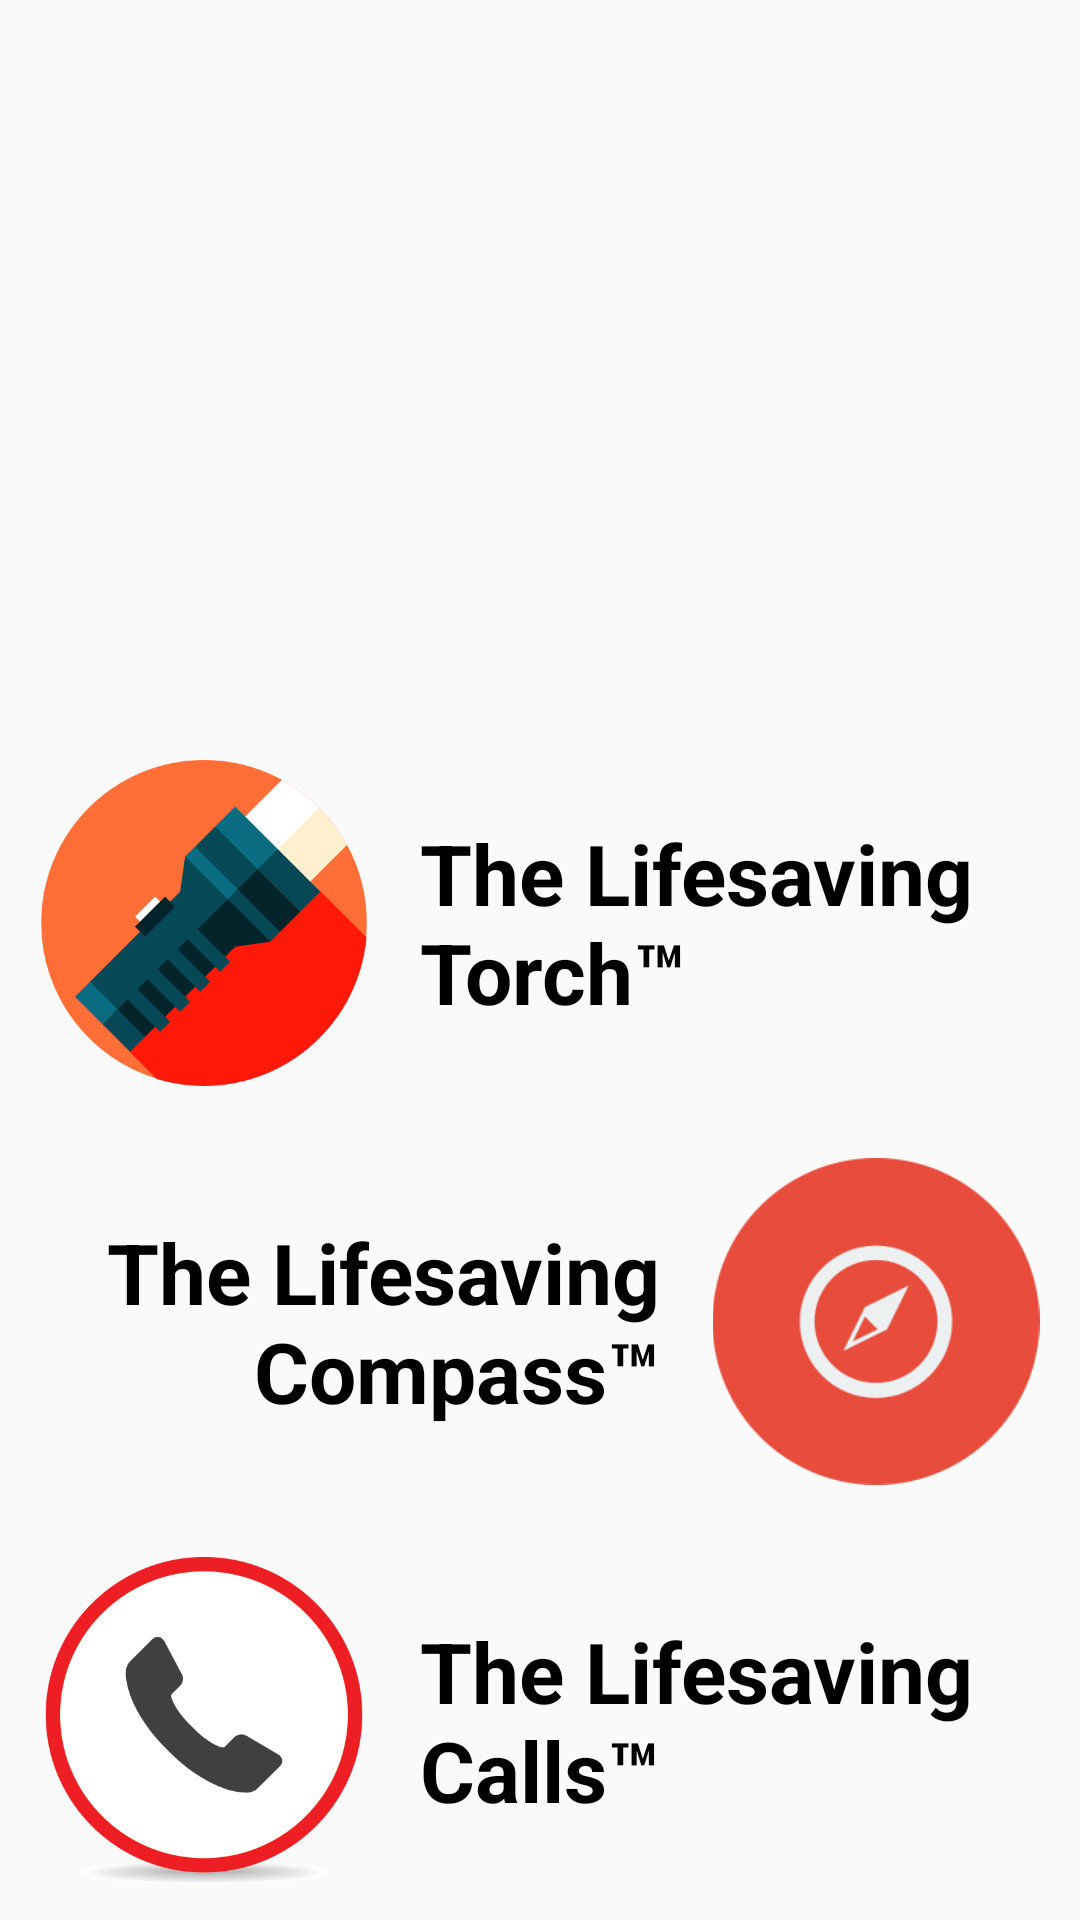

Layout XML and referenced resources for this Android screen:
<!-- AndroidManifest.xml: activity theme SplashScreen -->
<!-- res/layout/activity_menu.xml -->
<?xml version="1.0" encoding="utf-8"?>
<LinearLayout xmlns:android="http://schemas.android.com/apk/res/android"
    xmlns:tools="http://schemas.android.com/tools"
    tools:context=".MenuActivity"
    android:layout_width="match_parent"
    android:layout_height="match_parent"
    android:orientation="vertical"
    android:gravity="center">

    <LinearLayout
        android:layout_width="match_parent"
        android:layout_height="0dp"
        android:layout_weight="2"
        android:layout_margin="4dp">

        <ImageView
            android:id="@+id/logo"
            android:layout_width="match_parent"
            android:layout_height="wrap_content"
            android:src="@drawable/app_logo"
            android:layout_gravity="center"/>

    </LinearLayout>

    <LinearLayout
        android:layout_width="match_parent"
        android:layout_height="0dp"
        android:layout_weight="1"
        android:layout_margin="8dp"
        android:orientation="horizontal">

        <ImageView
            android:id="@+id/torch"
            android:onClick="gotorch"
            android:layout_width="0dp"
            android:layout_weight="1"
            android:layout_height="wrap_content"
            android:src="@drawable/torch_icon"
            android:layout_margin="4dp"
            />

        <TextView
            android:id="@+id/torchtitle"
            android:layout_width="0dp"
            android:layout_weight="2"
            android:layout_height="wrap_content"
            android:text="The Lifesaving Torch™"
            android:textColor="#000"
            android:textSize="28sp"
            android:textStyle="bold"
            android:layout_gravity="center"
            android:paddingLeft="12dp"/>

    </LinearLayout>

    <LinearLayout
        android:layout_width="match_parent"
        android:layout_height="0dp"
        android:layout_weight="1"
        android:layout_margin="8dp"
        android:orientation="horizontal">

        <TextView
            android:id="@+id/compasstitle"
            android:layout_width="0dp"
            android:layout_height="wrap_content"
            android:layout_gravity="center"
            android:layout_weight="2"
            android:text="The Lifesaving Compass™"
            android:textAlignment="textEnd"
            android:textColor="#000"
            android:textSize="28sp"
            android:textStyle="bold"
            android:paddingRight="12dp"
            />

        <ImageView
            android:id="@+id/gocompass"
            android:onClick="gocompass"
            android:layout_width="0dp"
            android:layout_weight="1"
            android:layout_height="wrap_content"
            android:src="@drawable/compass"
            android:layout_margin="4dp"
            />

    </LinearLayout>

    <LinearLayout
        android:layout_width="match_parent"
        android:layout_height="0dp"
        android:layout_weight="1"
        android:layout_margin="8dp"
        android:orientation="horizontal">

        <ImageView
            android:id="@+id/gosos"
            android:onClick="gocall"
            android:layout_width="0dp"
            android:layout_weight="1"
            android:layout_height="wrap_content"
            android:src="@drawable/call_icon"
            android:layout_margin="4dp"
            />

        <TextView
            android:id="@+id/calltitle"
            android:layout_width="0dp"
            android:layout_weight="2"
            android:layout_height="wrap_content"
            android:text="The Lifesaving Calls™"
            android:textColor="#000"
            android:textSize="28sp"
            android:textStyle="bold"
            android:layout_gravity="center"
            android:paddingLeft="12dp"
            />

    </LinearLayout>

</LinearLayout>
<!-- resources referenced by this layout -->
<resources>
  <!-- drawable call_icon: png bitmap (drawable, 27960 bytes) -->
  <!-- drawable compass: png bitmap (drawable, 11708 bytes) -->
  <!-- drawable torch_icon: png bitmap (drawable, 14260 bytes) -->
  <style name="SplashScreen" parent="Theme.AppCompat.Light.NoActionBar">
          
          <item name="colorPrimary">@color/colorPrimary</item>
          <item name="colorPrimaryDark">@color/colorPrimaryDark</item>
          <item name="colorAccent">@color/colorAccent</item>
      </style>
  <!-- not gathered from this repository: default colours our renderer supplied (Android Studio template values) -->
  <color name="colorPrimary">#FF6200EE</color>
  <color name="colorPrimaryDark">#FF3700B3</color>
  <color name="colorAccent">#FF03DAC5</color>
</resources>
